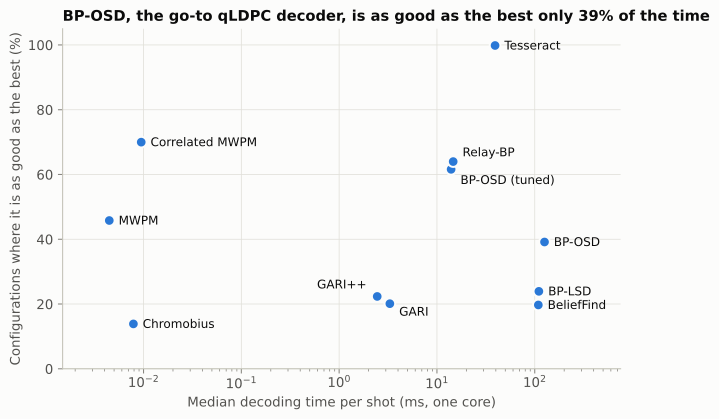

Source data for this figure (header and first rows):
decoder, label, configurations, good_enough, median_ms_per_shot
chromobius, Chromobius, 166, 13.86, 0.007878
belief_find, BeliefFind, 2177, 19.71, 108.8
gari, GARI, 3219, 20.1, 3.3
gari_pp, GARI++, 3219, 22.34, 2.451
bplsd, BP-LSD, 2183, 23.91, 110.2
bposd, BP-OSD, 2843, 39.15, 125.9
mwpm, MWPM, 1400, 45.79, 0.004465
bposd_tuned, BP-OSD (tuned), 2515, 61.59, 13.96
relay_bp, Relay-BP, 2979, 63.98, 14.66
mwpm_corr, Correlated MWPM, 1479, 69.98, 0.009471
tesseract, Tesseract, 3996, 99.82, 39.3
